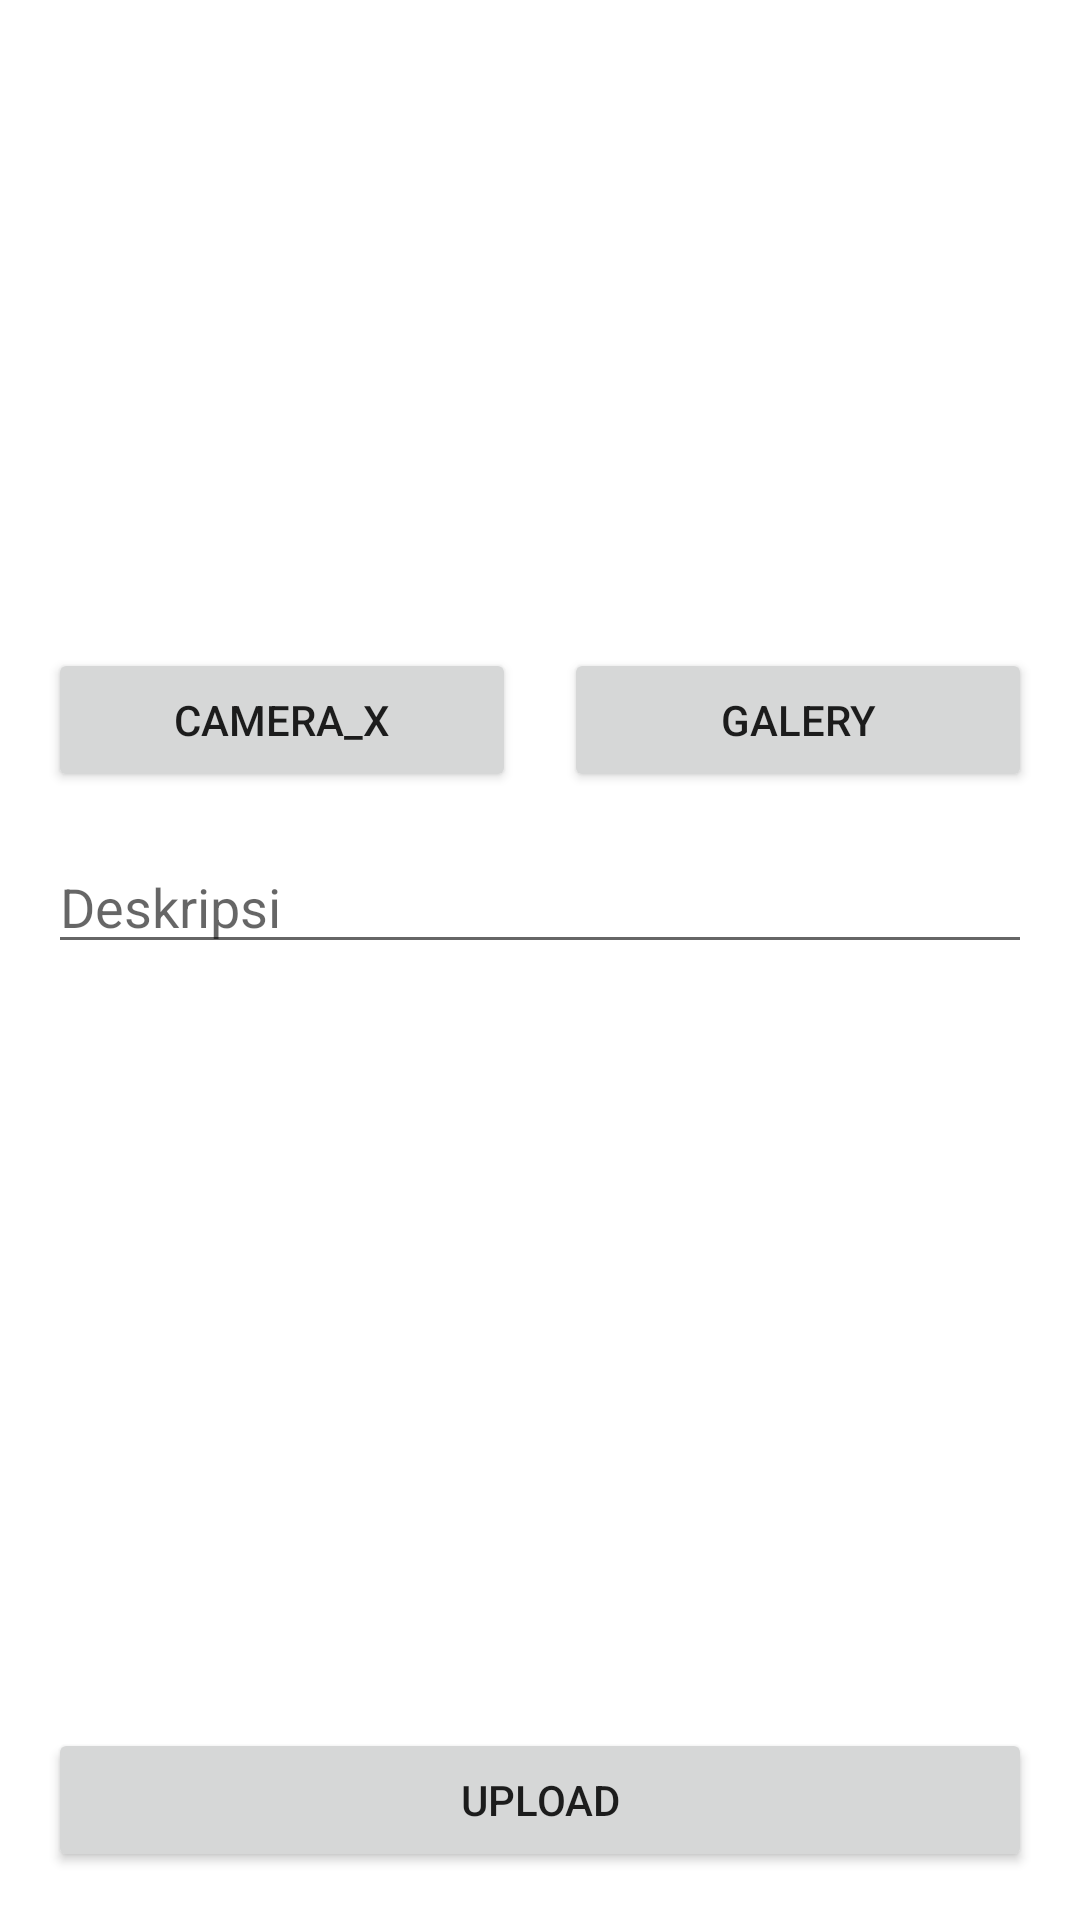

Android layout source for this screen:
<!-- AndroidManifest.xml: application theme Theme.MyStoryApplication -->
<!-- res/layout/fragment_post.xml -->
<?xml version="1.0" encoding="utf-8"?>
<androidx.constraintlayout.widget.ConstraintLayout xmlns:android="http://schemas.android.com/apk/res/android"
    xmlns:app="http://schemas.android.com/apk/res-auto"
    xmlns:tools="http://schemas.android.com/tools"
    android:layout_width="match_parent"
    android:layout_height="match_parent"
    android:layout_marginBottom="55dp"
    tools:context=".ui.post.PostFragment">

    <ImageView
        android:id="@+id/previewImageView"
        android:layout_width="0dp"
        android:layout_height="200dp"
        android:contentDescription="@string/image_story"
        android:src="@drawable/baseline_image_24"
        app:layout_constraintEnd_toEndOf="parent"
        app:layout_constraintStart_toStartOf="parent"
        app:layout_constraintTop_toTopOf="parent"
        tools:src="@tools:sample/avatars" />

    <Button
        android:id="@+id/cameraXButton"
        android:layout_width="0dp"
        android:layout_height="wrap_content"
        android:layout_marginStart="16dp"
        android:layout_marginTop="16dp"
        android:layout_marginEnd="8dp"
        android:text="@string/camera_x"
        app:layout_constraintEnd_toStartOf="@+id/galleryButton"
        app:layout_constraintHorizontal_bias="0.5"
        app:layout_constraintStart_toStartOf="parent"
        app:layout_constraintTop_toBottomOf="@+id/previewImageView" />

    <Button
        android:id="@+id/galleryButton"
        android:layout_width="0dp"
        android:layout_height="wrap_content"
        android:layout_marginStart="8dp"
        android:layout_marginTop="16dp"
        android:layout_marginEnd="16dp"
        android:text="@string/galery"
        app:layout_constraintEnd_toEndOf="parent"
        app:layout_constraintHorizontal_bias="0.5"
        app:layout_constraintStart_toEndOf="@+id/cameraXButton"
        app:layout_constraintTop_toBottomOf="@+id/previewImageView" />

    <ScrollView
        android:id="@+id/scrollView"
        android:layout_width="0dp"
        android:layout_height="0dp"
        android:fillViewport="true"
        app:layout_constraintBottom_toTopOf="@+id/button_add"
        app:layout_constraintEnd_toEndOf="parent"
        app:layout_constraintStart_toStartOf="parent"
        app:layout_constraintTop_toBottomOf="@+id/galleryButton">

        <LinearLayout
            android:layout_width="match_parent"
            android:layout_height="wrap_content"
            android:orientation="vertical">

            <EditText
                android:id="@+id/ed_add_description"
                android:layout_width="match_parent"
                android:layout_height="wrap_content"
                android:layout_marginStart="16dp"
                android:layout_marginTop="16dp"
                android:layout_marginEnd="16dp"
                android:hint="@string/deskripsi"
                android:inputType="textMultiLine" />

        </LinearLayout>

    </ScrollView>

    <Button
        android:id="@+id/button_add"
        android:layout_width="0dp"
        android:layout_height="wrap_content"
        android:layout_marginStart="16dp"
        android:layout_marginEnd="16dp"
        android:layout_marginBottom="16dp"
        android:text="@string/upload"
        app:layout_constraintBottom_toBottomOf="parent"
        app:layout_constraintEnd_toEndOf="parent"
        app:layout_constraintStart_toStartOf="parent" />

    <ProgressBar
        android:id="@+id/progressBar"
        style="?android:attr/progressBarStyle"
        android:layout_width="wrap_content"
        android:layout_height="wrap_content"
        android:visibility="gone"
        app:layout_constraintBottom_toBottomOf="parent"
        app:layout_constraintEnd_toEndOf="parent"
        app:layout_constraintStart_toStartOf="parent"
        app:layout_constraintTop_toTopOf="parent" />

</androidx.constraintlayout.widget.ConstraintLayout>
<!-- resources referenced by this layout -->
<resources>
  <string name="camera_x">Camera_X</string>
  <string name="deskripsi">Deskripsi</string>
  <string name="galery">Galery</string>
  <string name="image_story">Image_Story</string>
  <string name="upload">Upload</string>
  <style name="Theme.MyStoryApplication" parent="Theme.MaterialComponents.DayNight.DarkActionBar">
          
          <item name="colorPrimary">@color/purple_500</item>
          <item name="colorPrimaryVariant">@color/purple_700</item>
          <item name="colorOnPrimary">@color/white</item>
          
          <item name="colorSecondary">@color/teal_200</item>
          <item name="colorSecondaryVariant">@color/teal_700</item>
          <item name="colorOnSecondary">@color/black</item>
          
          <item name="android:statusBarColor">?attr/colorPrimaryVariant</item>
          
      </style>
  <!-- not gathered from this repository: default colours our renderer supplied (Android Studio template values) -->
  <color name="purple_500">#FF6200EE</color>
  <color name="purple_700">#FF3700B3</color>
  <color name="teal_200">#FF03DAC5</color>
  <color name="teal_700">#FF018786</color>
  <color name="black">#FF000000</color>
  <color name="white">#FFFFFFFF</color>
</resources>
